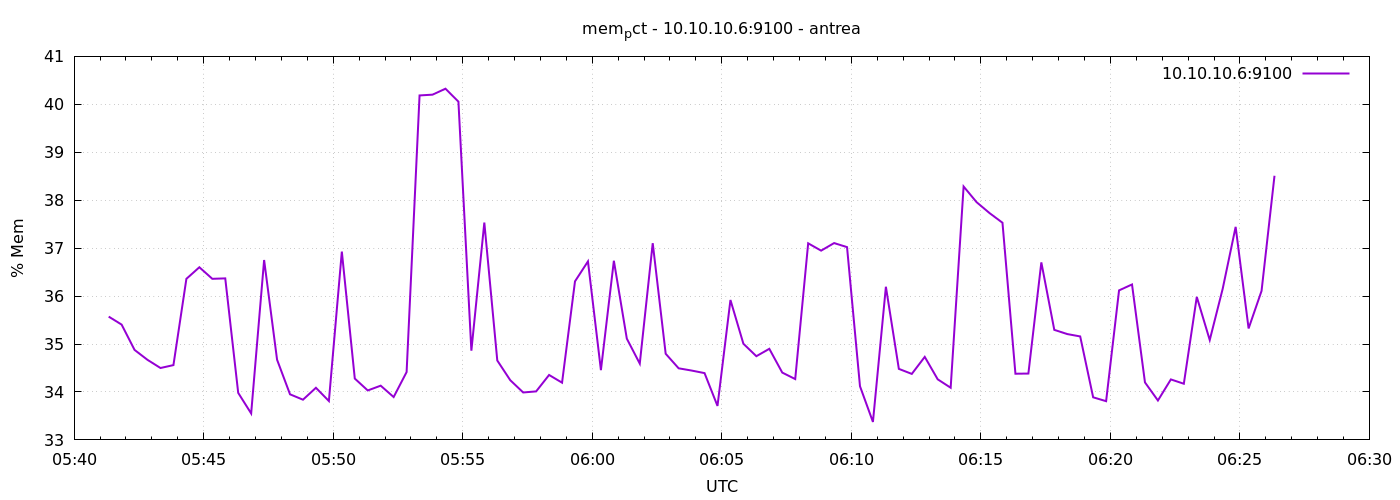

Values plotted in this chart, from the file beside it:
1777873280	35.57154898528172
1777873310	35.4
1777873340	34.88
1777873370	34.67
1777873400	34.5
1777873430	34.56
1777873460	36.36
1777873490	36.6
1777873520	36.36
1777873550	36.37
1777873580	33.98
1777873610	33.55
1777873640	36.75
1777873670	34.67
1777873700	33.95
1777873730	33.84
1777873760	34.09
1777873790	33.81
1777873820	36.93
1777873850	34.28
1777873880	34.03
1777873910	34.13
1777873940	33.89
1777873970	34.42
1777874000	40.19
1777874030	40.2
1777874060	40.33
1777874090	40.06
1777874120	34.86
1777874150	37.53
1777874180	34.66
1777874210	34.25
1777874240	33.99
1777874270	34.01
1777874300	34.35
1777874330	34.19
1777874360	36.31
1777874390	36.72
1777874420	34.45
1777874450	36.74
1777874480	35.11
1777874510	34.59
1777874540	37.1
1777874570	34.8
1777874600	34.49
1777874630	34.45
1777874660	34.39
1777874690	33.71
1777874720	35.92
1777874750	35.01
1777874780	34.75
1777874810	34.9
1777874840	34.4
1777874870	34.27
1777874900	37.1
1777874930	36.95
1777874960	37.11
1777874990	37.02
1777875020	34.12
1777875050	33.37
1777875080	36.19
... 30 more rows
